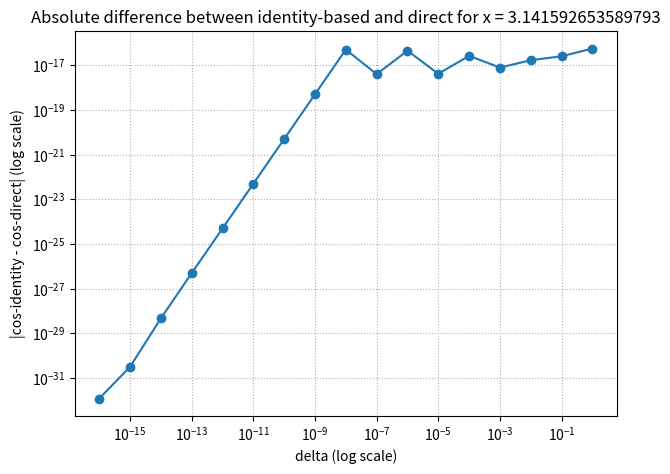
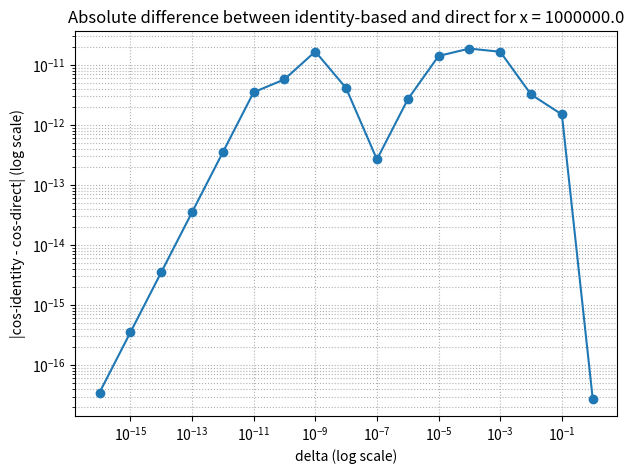

Write Python code to recreate these figures, in order.
import numpy as np
import matplotlib.pyplot as plt


exponents = np.arange(-16, 1)  
deltas = 10.0 ** exponents   

def direct_diff(x, delta):
    return np.cos(x + delta) - np.cos(x)

def identity_diff(x, delta):
    return -2.0 * np.sin(x + delta/2.0) * np.sin(delta/2.0)

def compare_cos_diffs(x_value):
    direct_vals = []
    identity_vals = []
    
    for d in deltas:
        d_direct = direct_diff(x_value, d)
        d_id = identity_diff(x_value, d)
        
        direct_vals.append(d_direct)
        identity_vals.append(d_id)
    
    direct_vals = np.array(direct_vals)
    identity_vals = np.array(identity_vals)
    
    diff = identity_vals - direct_vals
    
    abs_diff = np.abs(diff)
    
    plt.figure(figsize=(7,5))
    plt.plot(deltas, abs_diff, marker='o')
    
    plt.xscale('log')  
    plt.yscale('log') 
    
    plt.title(f"Absolute difference between identity-based and direct for x = {x_value}")
    plt.xlabel("delta (log scale)")
    plt.ylabel("|cos-identity - cos-direct| (log scale)")
    plt.grid(True, which="both", ls=":")
    plt.show()

x_values = [np.pi, 1e6]

for x_val in x_values:
    compare_cos_diffs(x_val)

